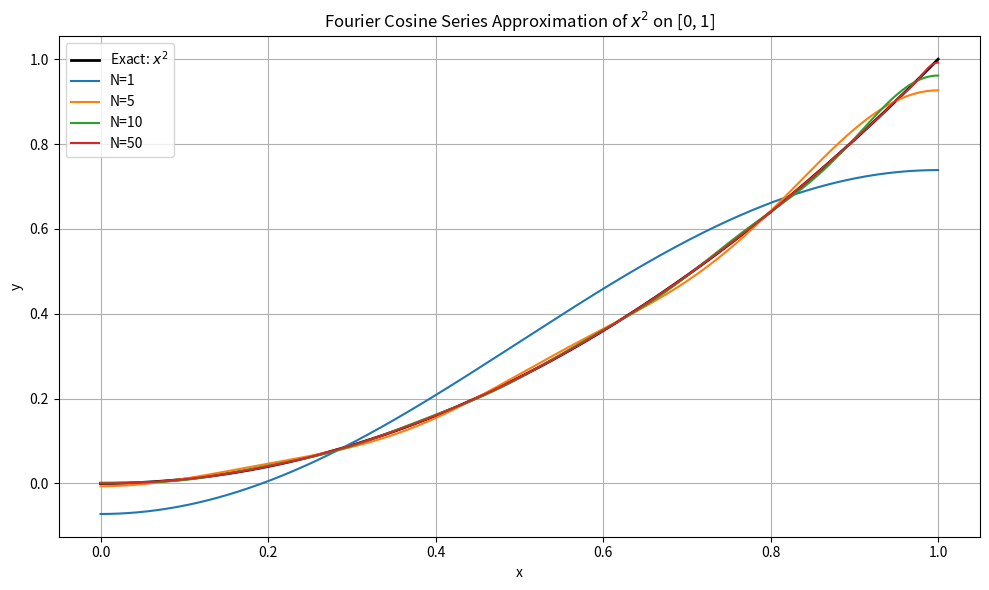

Generate this figure with matplotlib:
import numpy as np
import matplotlib.pyplot as plt

# Define exact function
def f_exact(x):
    return x**2

# Define Fourier cosine series approximation
def f_fourier_cosine(x, N):
    result = 1/3  # a0/2 term
    for n in range(1, N+1):
        an = (4 * (-1)**n) / (n**2 * np.pi**2)
        result += an * np.cos(n * np.pi * x)
    return result

# Domain
x = np.linspace(0, 1, 1000)

# Plot
plt.figure(figsize=(10, 6))
plt.plot(x, f_exact(x), 'k-', label='Exact: $x^2$', linewidth=2)

# Compare for different N
for N in [1, 5, 10, 50]:
    y_approx = np.array([f_fourier_cosine(xi, N) for xi in x])
    plt.plot(x, y_approx, label=f'N={N}')

plt.title('Fourier Cosine Series Approximation of $x^2$ on [0, 1]')
plt.xlabel('x')
plt.ylabel('y')
plt.grid(True)
plt.legend()
plt.tight_layout()
plt.show()
